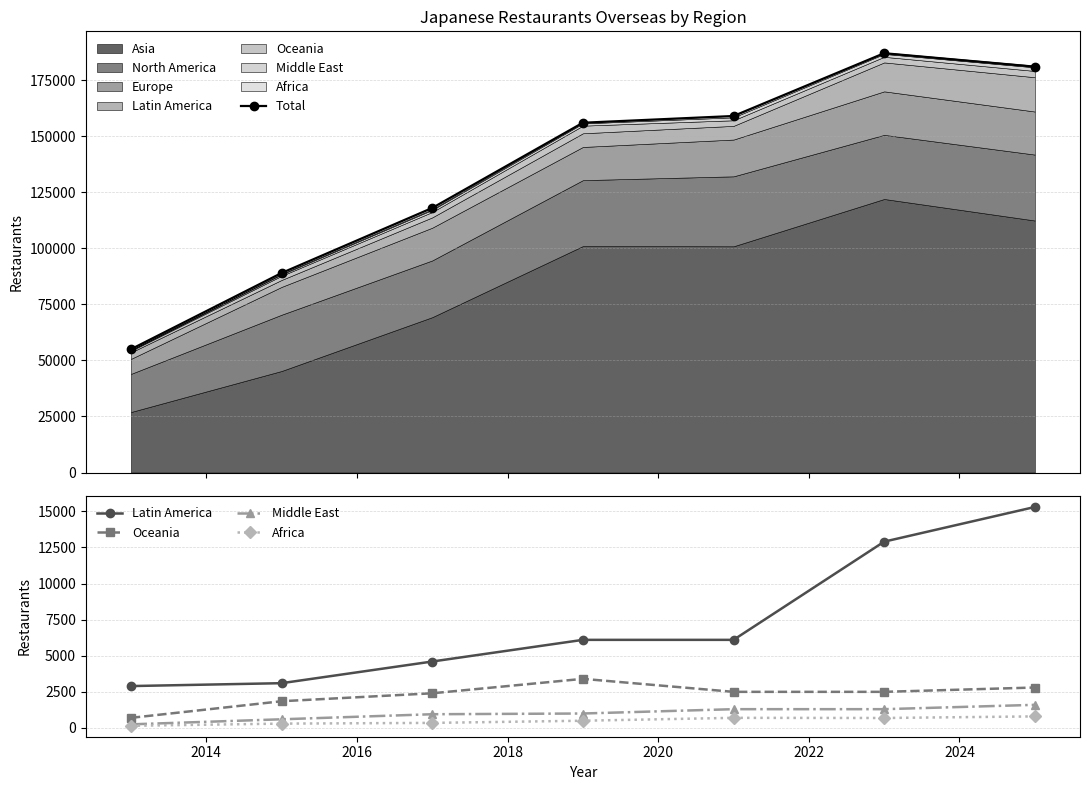

Recreate this plot in Python.
import pandas as pd
import matplotlib.pyplot as plt

df = pd.DataFrame([
    [2013,27000,17000,6700,2900,700,250,150,55000],
    [2015,45300,25100,12400,3100,1850,600,300,89000],
    [2017,69300,25300,14600,4600,2400,950,350,118000],
    [2019,101000,29400,14800,6100,3400,1000,500,156000],
    [2021,100900,31200,16400,6100,2500,1300,700,159000],
    [2023,122000,28600,19400,12900,2500,1300,690,187000],
    [2025,112400,29400,19200,15300,2800,1600,800,181000],
], columns=[
    "year","asia","north_america","europe","latin_america",
    "oceania","middle_east","africa","total"
])

fig, (ax1, ax2) = plt.subplots(
    2, 1, figsize=(11, 8), sharex=True,
    gridspec_kw={"height_ratios": [2.2, 1.2]}
)

# 上段：全体像
colors = ["#5a5a5a", "#7a7a7a", "#9a9a9a", "#b0b0b0", "#c2c2c2", "#d2d2d2", "#e0e0e0"]
ax1.stackplot(
    df["year"],
    df["asia"],
    df["north_america"],
    df["europe"],
    df["latin_america"],
    df["oceania"],
    df["middle_east"],
    df["africa"],
    labels=["Asia","North America","Europe","Latin America","Oceania","Middle East","Africa"],
    colors=colors,
    edgecolor="black",
    linewidth=0.4,
    alpha=0.95
)
ax1.plot(df["year"], df["total"], color="black", linewidth=1.6, marker="o", label="Total")
ax1.set_title("Japanese Restaurants Overseas by Region")
ax1.set_ylabel("Restaurants")
ax1.grid(axis="y", linestyle="--", linewidth=0.5, alpha=0.5)
ax1.legend(ncol=2, frameon=False, fontsize=9, loc="upper left")

# 下段：上の機微を見る
line_styles = {
    "latin_america": ("solid", "o"),
    "oceania": ("dashed", "s"),
    "middle_east": ("dashdot", "^"),
    "africa": ("dotted", "D"),
}
gray_lines = {
    "latin_america": "#4d4d4d",
    "oceania": "#777777",
    "middle_east": "#9a9a9a",
    "africa": "#b5b5b5",
}

for col, label in [
    ("latin_america", "Latin America"),
    ("oceania", "Oceania"),
    ("middle_east", "Middle East"),
    ("africa", "Africa"),
]:
    ls, mk = line_styles[col]
    ax2.plot(
        df["year"], df[col],
        linestyle=ls, marker=mk, linewidth=1.8,
        color=gray_lines[col], label=label
    )

ax2.set_ylabel("Restaurants")
ax2.set_xlabel("Year")
ax2.grid(axis="y", linestyle="--", linewidth=0.5, alpha=0.5)
ax2.legend(frameon=False, ncol=2, fontsize=9, loc="upper left")

plt.tight_layout()
plt.show()
plt.savefig("jp_restaurants_area.png", dpi=300, bbox_inches="tight")
